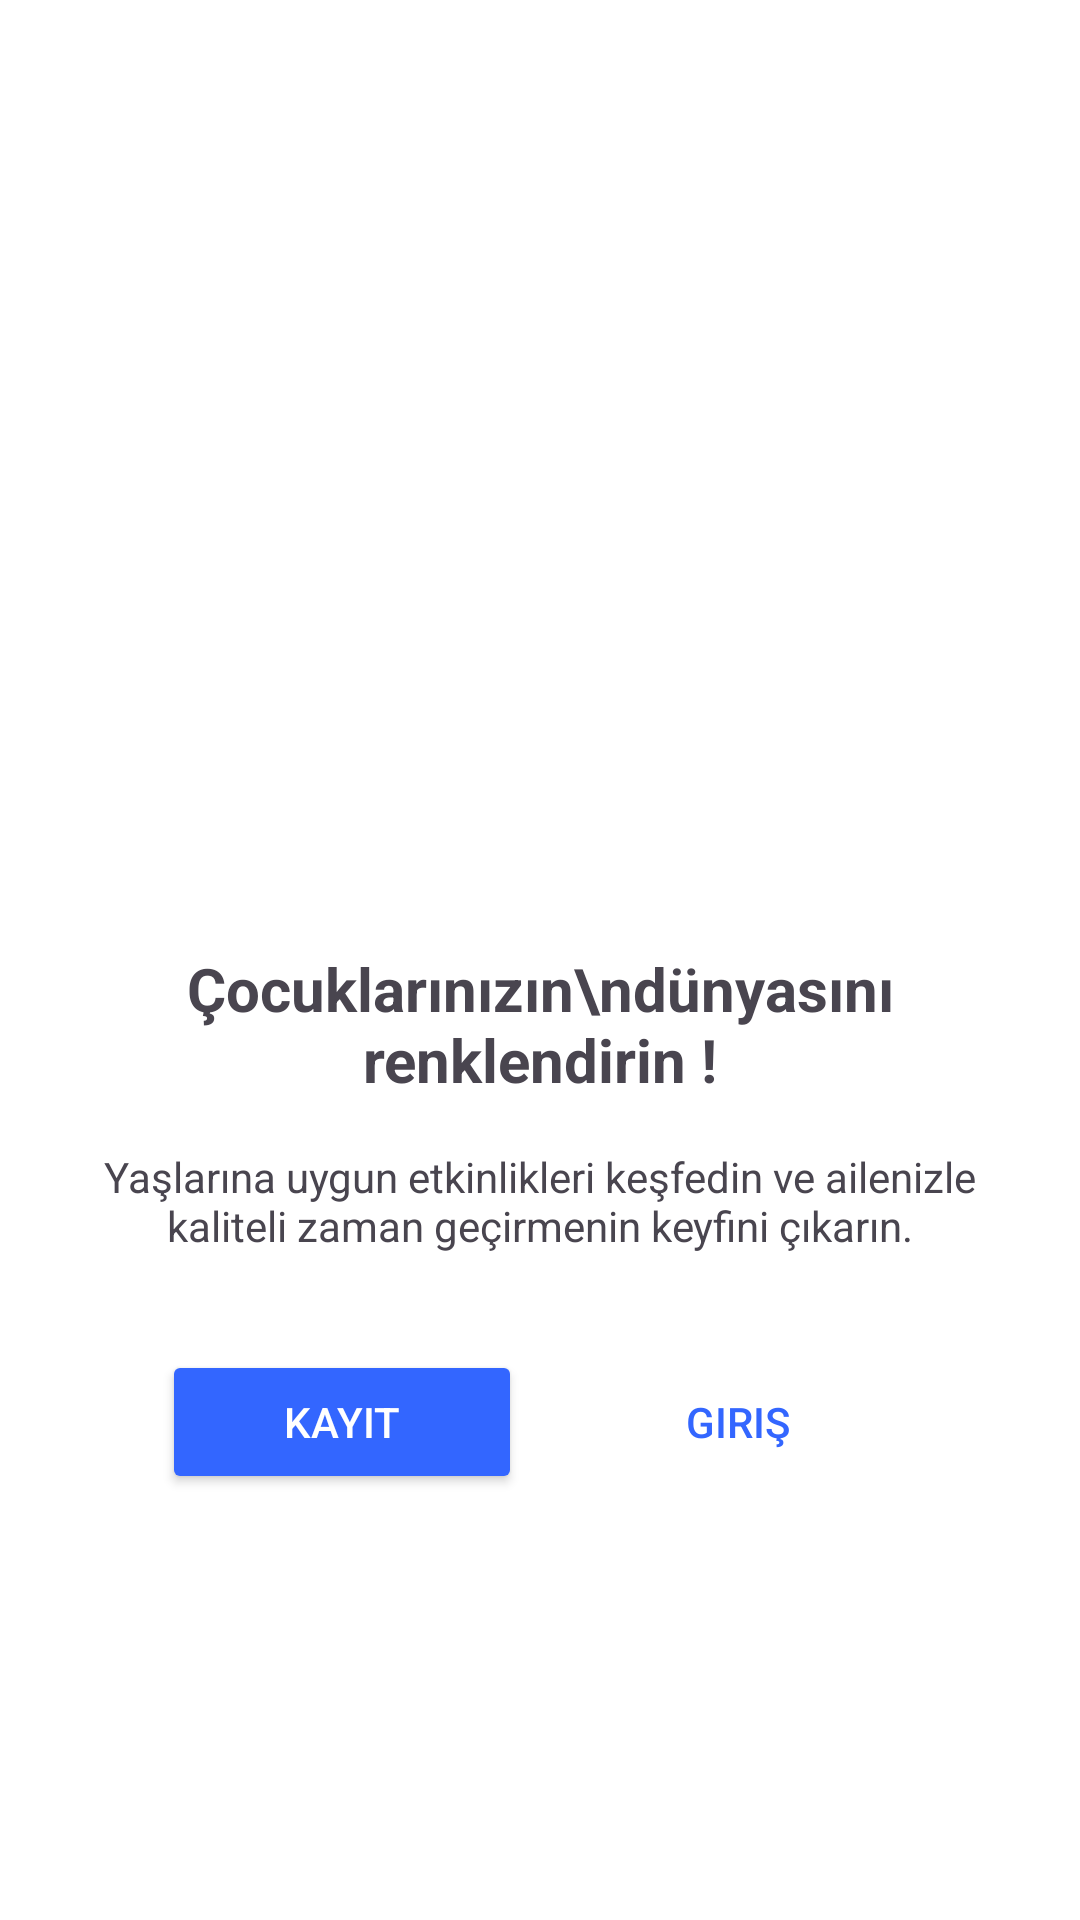

This screen was rendered from an Android layout file. Write that file and the resources it references.
<!-- AndroidManifest.xml: application theme Theme.Activechild -->
<!-- res/layout/activity_main.xml -->
<?xml version="1.0" encoding="utf-8"?>
<LinearLayout xmlns:android="http://schemas.android.com/apk/res/android"
    android:layout_width="match_parent"
    android:layout_height="match_parent"
    android:orientation="vertical"
    android:gravity="center"
    android:padding="24dp"
    android:background="#FFFFFF">

    <ImageView
        android:id="@+id/familyImage"
        android:layout_width="150dp"
        android:layout_height="150dp"
        android:src="@drawable/family"
        android:contentDescription="Aile İkonu"
        android:layout_marginBottom="24dp"/>

    <TextView
        android:id="@+id/mainTitle"
        android:layout_width="wrap_content"
        android:layout_height="wrap_content"
        android:text="Çocuklarınızın\ndünyasını renklendirin !"
        android:textSize="20sp"
        android:textStyle="bold"
        android:textAlignment="center"
        android:gravity="center"
        android:layout_marginBottom="16dp" />

    <TextView
        android:id="@+id/subText"
        android:layout_width="wrap_content"
        android:layout_height="wrap_content"
        android:text="Yaşlarına uygun etkinlikleri keşfedin ve ailenizle kaliteli zaman geçirmenin keyfini çıkarın."
        android:textSize="14sp"
        android:textAlignment="center"
        android:gravity="center"
        android:layout_marginBottom="32dp"/>

    <LinearLayout
        android:layout_width="wrap_content"
        android:layout_height="wrap_content"
        android:orientation="horizontal">

        <Button
            android:id="@+id/registerButton"
            android:layout_width="120dp"
            android:layout_height="wrap_content"
            android:text="Kayıt"
            android:backgroundTint="#3366FF"
            android:textColor="#FFFFFF"
            android:layout_marginEnd="12dp"/>

        <Button
            android:id="@+id/loginButton"
            android:layout_width="120dp"
            android:layout_height="wrap_content"
            android:text="Giriş"
            android:backgroundTint="#FFFFFF"
            android:textColor="#3366FF"
            android:background="@drawable/button_border"
            />

    </LinearLayout>
    <FrameLayout
        android:id="@+id/fragment_container"
        android:layout_width="match_parent"
        android:layout_height="0dp"
        android:layout_weight="1"
        android:visibility="gone"/>

</LinearLayout>
<!-- resources referenced by this layout -->
<resources>
  <!-- drawable button_border (drawable) -->
  <?xml version="1.0" encoding="utf-8"?>
  <selector xmlns:android="http://schemas.android.com/apk/res/android">
      <shape xmlns:android="http://schemas.android.com/apk/res/android">
          <solid android:color="#FFFFFF"/> 
          <stroke android:width="2dp" android:color="#3366FF"/> 
          <corners android:radius="8dp"/> 
      </shape>
  </selector>
  <style name="Theme.Activechild" parent="Base.Theme.Activechild" />
  <style name="Base.Theme.Activechild" parent="Theme.Material3.DayNight.NoActionBar">
          
          
      </style>
</resources>
